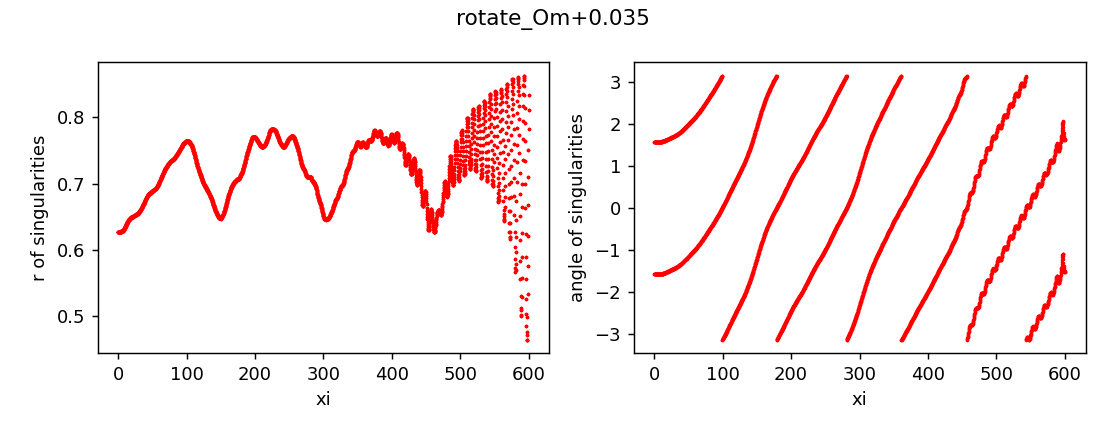

The file beside this chart, header and first rows:
z, x, y, r, angle, charge
0.0, 8.161318842958565e-13, -0.6275, 0.6275, -1.571, 1
0.0, 9.84455572616838e-13, 0.6275, 0.6275, 1.571, 1
0.25, -3.4515901872755883e-09, -0.6275, 0.6275, -1.571, 1
0.25, 3.4533898587985057e-09, 0.6275, 0.6275, 1.571, 1
0.5, -4.90487546057905e-07, -0.6275, 0.6275, -1.571, 1
0.5, 4.904893443069547e-07, 0.6275, 0.6275, 1.571, 1
0.75, -2.1073828159814956e-06, -0.6275, 0.6275, -1.571, 1
0.75, 2.1073846093247472e-06, 0.6275, 0.6275, 1.571, 1
1.0, -2.9570421313934725e-06, -0.6275, 0.6275, -1.571, 1
1.0, 2.9570439272069704e-06, 0.6275, 0.6275, 1.571, 1
1.25, -2.802099888392362e-06, -0.6275, 0.6275, -1.571, 1
1.25, 2.8021016895973805e-06, 0.6275, 0.6275, 1.571, 1
1.5, -2.438033974878906e-06, -0.6275, 0.6275, -1.571, 1
1.5, 2.4380357743283843e-06, 0.6275, 0.6275, 1.571, 1
1.75, -2.3885521254138342e-06, -0.6275, 0.6275, -1.571, 1
1.75, 2.388553924037584e-06, 0.6275, 0.6275, 1.571, 1
2.0, -2.8923586866125284e-06, -0.6275, 0.6275, -1.571, 1
2.0, 2.892360487810608e-06, 0.6275, 0.6275, 1.571, 1
2.25, -4.079421148141249e-06, -0.6275, 0.6275, -1.571, 1
2.25, 4.07942294619601e-06, 0.6275, 0.6275, 1.571, 1
2.5, -6.06059828843486e-06, -0.6275, 0.6275, -1.571, 1
2.5, 6.060600084130396e-06, 0.6275, 0.6275, 1.571, 1
2.75, -8.954340759245727e-06, -0.6275, 0.6275, -1.571, 1
2.75, 8.95434255521188e-06, 0.6275, 0.6275, 1.571, 1
3.0, -1.2886026209857349e-05, -0.6275, 0.6275, -1.571, 1
3.0, 1.2886028009181927e-05, 0.6275, 0.6275, 1.571, 1
3.25, -1.7975453306048883e-05, -0.6275, 0.6275, -1.571, 1
3.25, 1.797545509961418e-05, 0.6275, 0.6275, 1.571, 1
3.5, -2.435638515371763e-05, -0.6276, 0.6276, -1.571, 1
3.5, 2.435638694375797e-05, 0.6276, 0.6276, 1.571, 1
3.75, -3.203681349032289e-05, -0.6276, 0.6276, -1.571, 1
3.75, 3.2036815283707776e-05, 0.6276, 0.6276, 1.571, 1
4.0, -4.118905121916483e-05, -0.6276, 0.6276, -1.571, 1
4.0, 4.118905300360548e-05, 0.6276, 0.6276, 1.571, 1
4.25, -5.152102294678218e-05, -0.6277, 0.6277, -1.571, 1
4.25, 5.1521024732568976e-05, 0.6277, 0.6277, 1.571, 1
4.5, -6.333043579191677e-05, -0.6277, 0.6277, -1.571, 1
4.5, 6.333043757458107e-05, 0.6277, 0.6277, 1.571, 1
4.75, -7.602212389692248e-05, -0.6278, 0.6278, -1.571, 1
4.75, 7.602212567874023e-05, 0.6278, 0.6278, 1.571, 1
5.0, -8.915386561941796e-05, -0.6279, 0.6279, -1.571, 1
5.0, 8.915386739639236e-05, 0.6279, 0.6279, 1.571, 1
5.25, -0.0001031, -0.628, 0.628, -1.571, 1
5.25, 0.0001031, 0.628, 0.628, 1.571, 1
5.5, -0.0001163, -0.6281, 0.6281, -1.571, 1
5.5, 0.0001163, 0.6281, 0.6281, 1.571, 1
5.75, -0.0001284, -0.6282, 0.6282, -1.571, 1
5.75, 0.0001284, 0.6282, 0.6282, 1.571, 1
6.0, -0.0001385, -0.6283, 0.6283, -1.571, 1
6.0, 0.0001385, 0.6283, 0.6283, 1.571, 1
6.25, -0.000145, -0.6285, 0.6285, -1.571, 1
6.25, 0.000145, 0.6285, 0.6285, 1.571, 1
6.5, -0.0001474, -0.6287, 0.6287, -1.571, 1
6.5, 0.0001474, 0.6287, 0.6287, 1.571, 1
6.75, -0.0001443, -0.6289, 0.6289, -1.571, 1
6.75, 0.0001443, 0.6289, 0.6289, 1.571, 1
7.0, -0.0001329, -0.6291, 0.6291, -1.571, 1
7.0, 0.0001329, 0.6291, 0.6291, 1.571, 1
7.25, -0.0001114, -0.6294, 0.6294, -1.571, 1
7.25, 0.0001114, 0.6294, 0.6294, 1.571, 1
... 4,742 more rows
